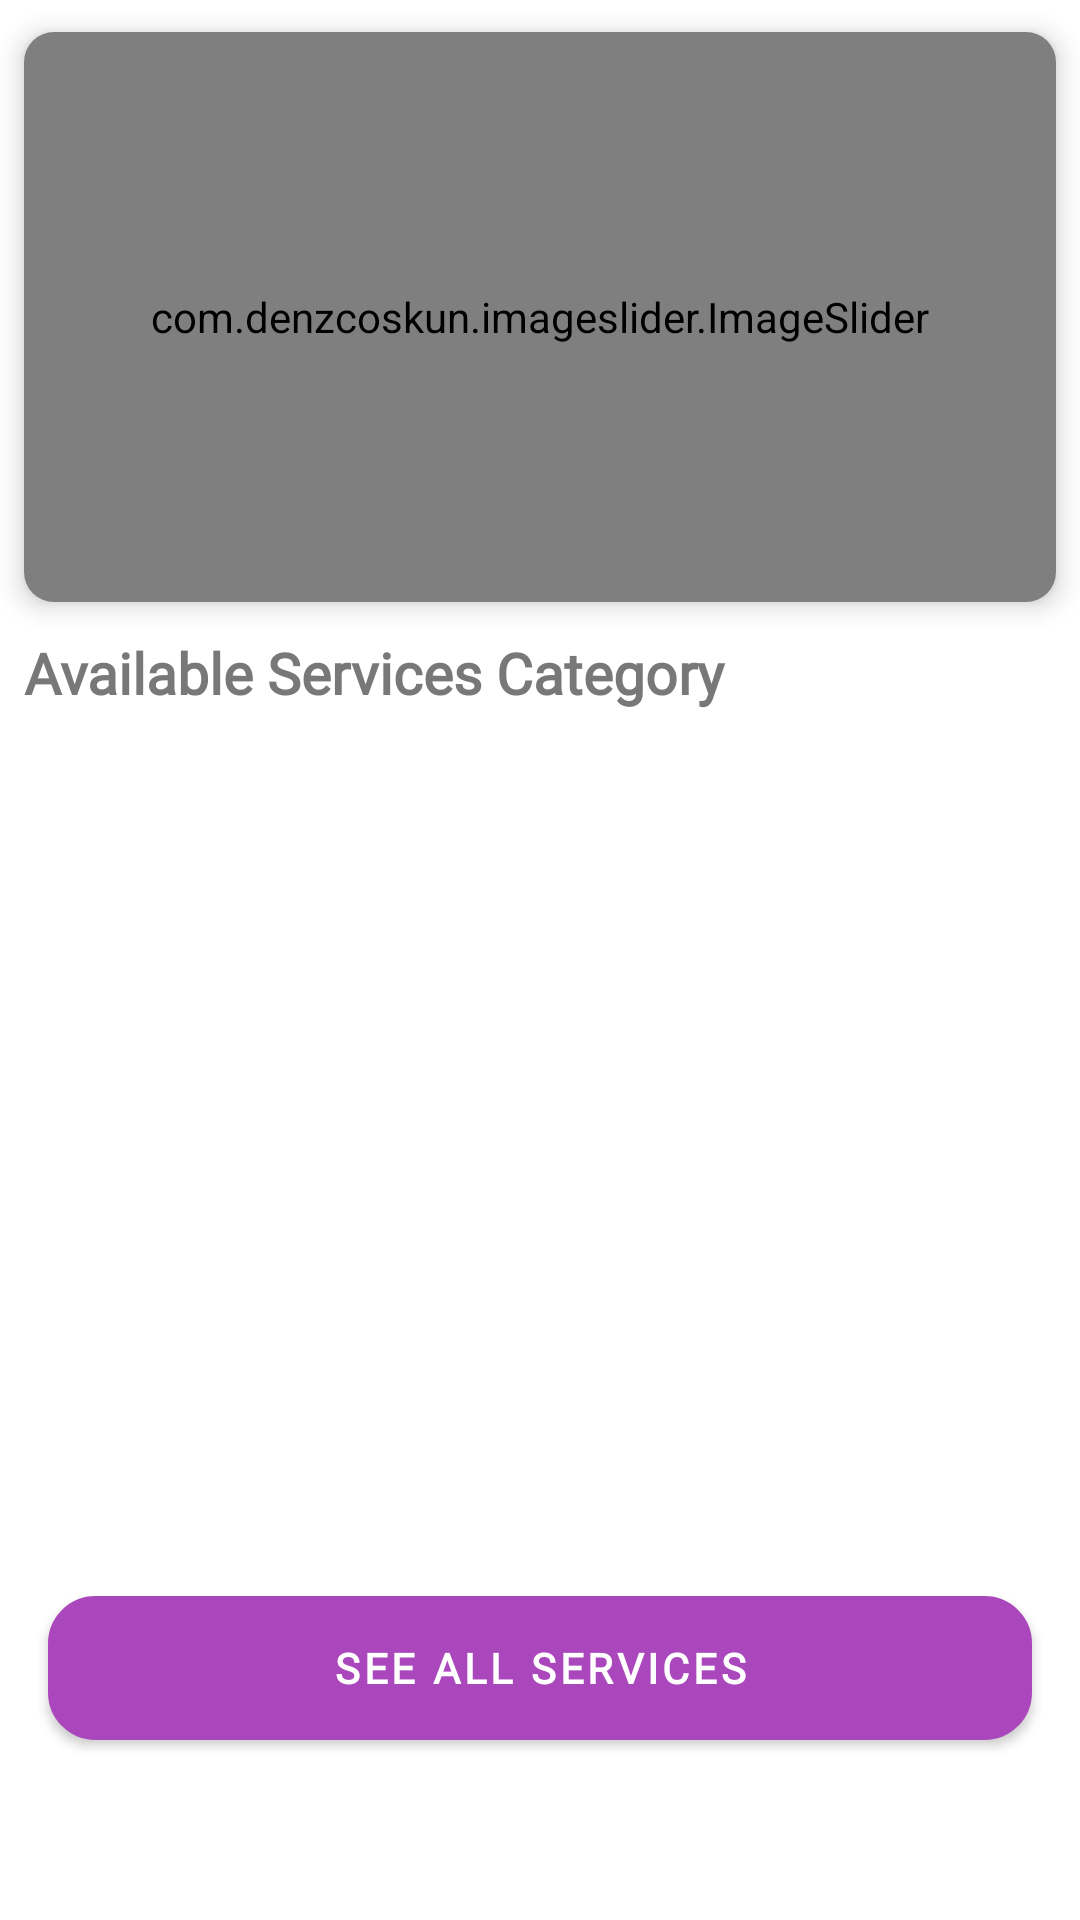

Write the Android layout XML for this screen, with the resource values it uses.
<!-- AndroidManifest.xml: application theme Theme.Humanverse -->
<!-- res/layout/fragment_home.xml -->
<?xml version="1.0" encoding="utf-8"?>
<androidx.constraintlayout.widget.ConstraintLayout xmlns:android="http://schemas.android.com/apk/res/android"
    xmlns:app="http://schemas.android.com/apk/res-auto"
    xmlns:tools="http://schemas.android.com/tools"
    android:layout_width="match_parent"
    android:layout_height="match_parent"
    tools:context=".feature.home.ui.ui.ui.home.HomeFragment">

    <TextView
        android:id="@+id/text_home"
        android:layout_width="match_parent"
        android:layout_height="wrap_content"
        android:layout_marginStart="8dp"
        android:layout_marginTop="8dp"
        android:layout_marginEnd="8dp"
        android:textAlignment="center"
        android:textSize="20sp"
        android:visibility="gone"
        app:layout_constraintBottom_toBottomOf="parent"
        app:layout_constraintEnd_toEndOf="parent"
        app:layout_constraintStart_toStartOf="parent"
        app:layout_constraintTop_toTopOf="parent" />


    <androidx.cardview.widget.CardView
        android:id="@+id/cardView"
        android:layout_width="match_parent"
        android:layout_height="wrap_content"
        android:outlineAmbientShadowColor="@color/black"
        app:cardCornerRadius="10dp"
        app:cardElevation="5dp"
        app:cardUseCompatPadding="true"
        app:layout_constraintEnd_toEndOf="parent"
        app:layout_constraintStart_toStartOf="parent">

        <com.denzcoskun.imageslider.ImageSlider
            android:id="@+id/image_slider"
            android:layout_width="match_parent"
            android:layout_height="190dp"
            app:iss_auto_cycle="true"
            android:gravity="center"
            app:iss_delay="0"
            app:iss_period="1000"
            app:iss_placeholder="@drawable/banner_jc" />
    </androidx.cardview.widget.CardView>


    <TextView
        android:id="@+id/textView5"
        android:layout_width="0dp"
        android:layout_height="wrap_content"
        android:layout_marginStart="8dp"
        android:fontFamily="@font/capriola"
        android:text="Available Services Category"
        android:textAlignment="textStart"
        android:textColor="#787878"
        android:textSize="19sp"
        android:textStyle="bold"
        app:layout_constraintEnd_toEndOf="parent"
        app:layout_constraintStart_toStartOf="parent"
        app:layout_constraintTop_toBottomOf="@+id/cardView" />

    <Button
        android:id="@+id/button3"
        android:layout_width="0dp"
        android:layout_height="wrap_content"
        android:layout_marginStart="16dp"
        android:layout_marginEnd="16dp"
        android:layout_marginBottom="60dp"
        android:background="@drawable/rounded_button"
        android:fontFamily="@font/capriola"
        android:text="SEE ALL SERVICES"
        android:textStyle="bold"
        app:layout_constraintBottom_toBottomOf="parent"
        app:layout_constraintEnd_toEndOf="parent"
        app:layout_constraintStart_toStartOf="parent" />

    <androidx.recyclerview.widget.RecyclerView
        android:id="@+id/recyclerView_dashboarditem"
        android:layout_width="0dp"
        android:layout_height="0dp"
        android:layout_marginStart="8dp"
        android:layout_marginTop="16dp"
        android:layout_marginEnd="8dp"
        android:layout_marginBottom="8dp"
        app:layout_constraintBottom_toTopOf="@+id/button3"
        app:layout_constraintEnd_toEndOf="parent"
        app:layout_constraintStart_toStartOf="parent"
        app:layout_constraintTop_toBottomOf="@+id/textView5" />


</androidx.constraintlayout.widget.ConstraintLayout>
<!-- resources referenced by this layout -->
<resources>
  <color name="black">#FF000000</color>
  <!-- drawable banner_jc: jpg bitmap (drawable, 571984 bytes) -->
  <!-- drawable rounded_button (drawable) -->
  <?xml version="1.0" encoding="utf-8"?>
  <shape xmlns:android="http://schemas.android.com/apk/res/android">
      <solid android:color="@color/purple_500"/>
      <stroke android:color="@color/purple_500" android:width="1.5dp"/>
      <corners android:radius="15dp"/>
  </shape>
  <style name="Theme.Humanverse" parent="Theme.MaterialComponents.Light.DarkActionBar">
          
          <item name="colorPrimary">@color/purple_500</item>
          <item name="colorPrimaryVariant">@color/purple_700</item>
          <item name="colorOnPrimary">@color/white</item>
          
          <item name="colorSecondary">@color/teal_200</item>
          <item name="colorSecondaryVariant">@color/teal_700</item>
          <item name="colorOnSecondary">@color/black</item>
          
          <item name="android:textColorPrimary">@color/white</item>
          <item name="android:statusBarColor" tools:targetApi="l">?attr/colorPrimaryVariant</item>
          
      </style>
  <color name="purple_500">#ab47bc</color>
  <color name="purple_700">#790e8b</color>
  <color name="white">#FFFFFF</color>
  <color name="teal_200">#FF03DAC5</color>
  <color name="teal_700">#FF018786</color>
</resources>
